Run: headless pygame with SDL's dummy video driver; simulated clock (each Clock.tick advances the game by its frame time, no real sleeping); random seed 0; keys injected as events and as key.get_pressed() state; mouse plan: one left click at the window centre at the start of phase 2, then a move to the lower-right quarter at the start of phase 3; restart key R tapped at the start of phases 3 and 4.
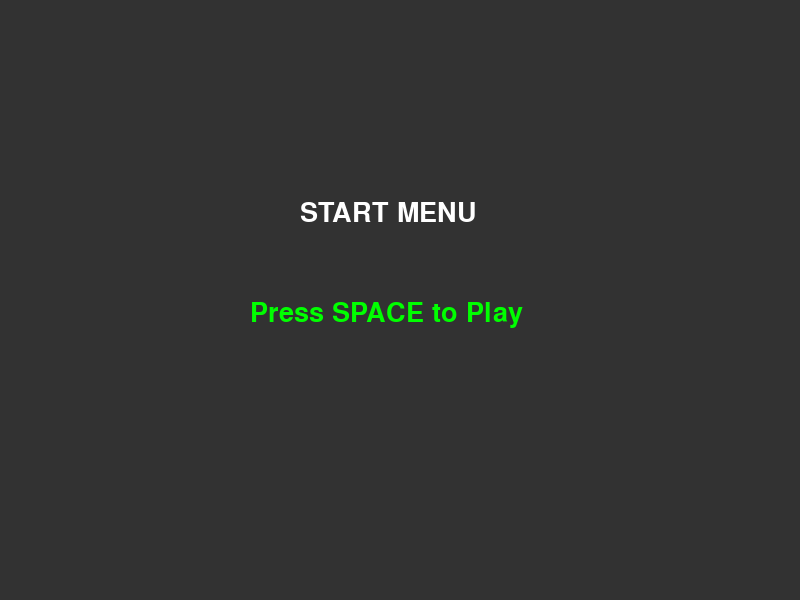
Frame 1 of 4 · flips 1–60 · no input
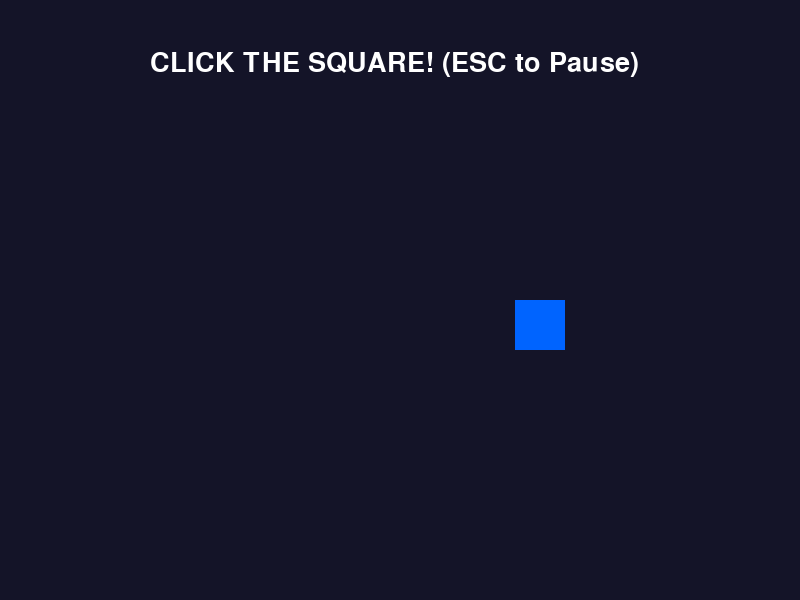
Frame 2 of 4 · flips 61–180 · clicked the window centre · tapped SPACE, RETURN · held RIGHT (→), D
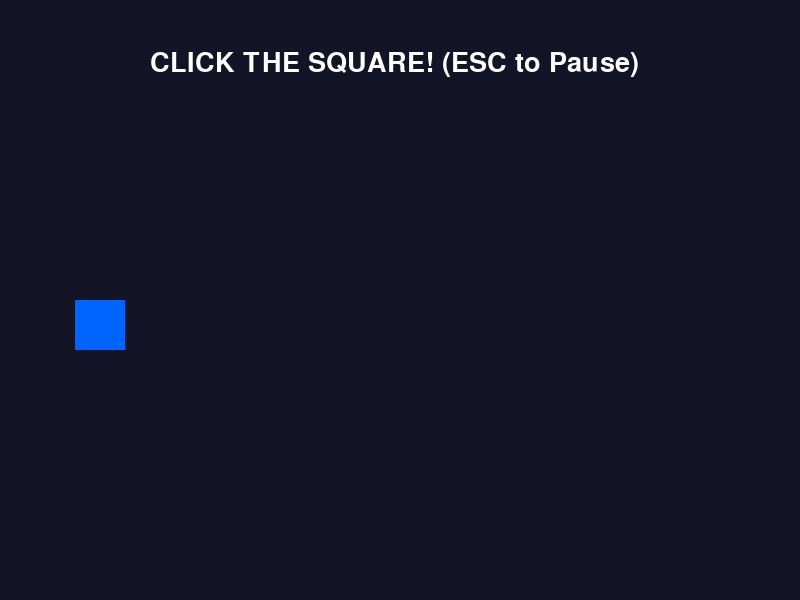
Frame 3 of 4 · flips 181–300 · moved the mouse to the lower-right quarter · tapped R · held DOWN (↓), S
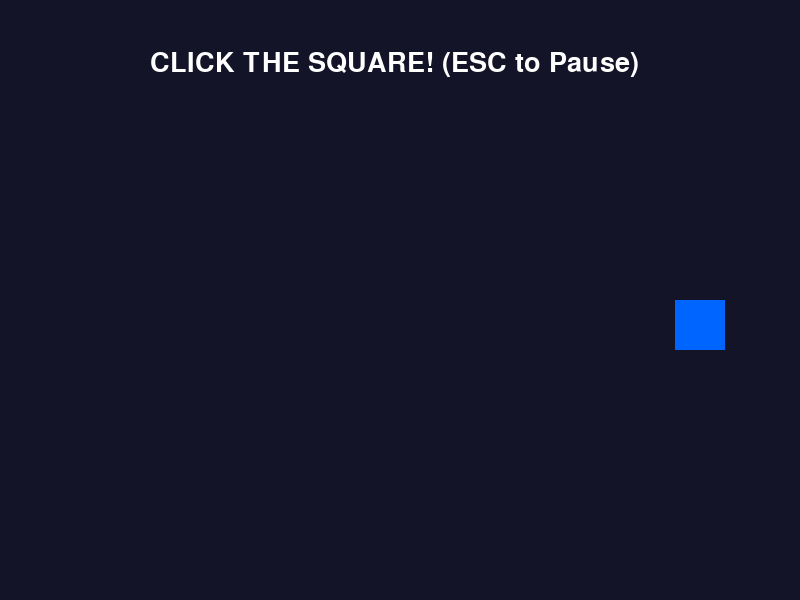
Frame 4 of 4 · flips 301–420 · tapped R · held LEFT (←), A, UP (↑), W

The pygame program that drew these frames:

import pygame, sys

# 1. Setup
pygame.init()
SCREEN_W, SCREEN_H = 800, 600
screen = pygame.display.set_mode((SCREEN_W, SCREEN_H))
clock = pygame.time.Clock()
font = pygame.font.SysFont("Arial", 40)

class GameStateManager:
    def __init__(self):
        self.state = 'intro'

        # Game Objects
        self.target_rect = pygame.Rect(400, 300, 50, 50)
        self.target_speed = 5

        # Create a Transparent Overlay Surface
        # We make a new surface the size of the screen
        self.overlay = pygame.Surface((SCREEN_W, SCREEN_H))
        self.overlay.fill((0, 0, 0))  # Fill black
        self.overlay.set_alpha(128)  # Set transparency (0=Invisible, 255=Opaque)

    # --- HELPER: JUST DRAW THE GAME ---
    # We pull this out so both 'main_game' and 'paused' can use it!
    def draw_game_elements(self):
        screen.fill((20, 20, 40))  # Clear screen
        pygame.draw.rect(screen, (0, 100, 255), self.target_rect)
        msg = font.render("CLICK THE SQUARE! (ESC to Pause)", True, (255, 255, 255))
        screen.blit(msg, (150, 50))

    # --- STATE 1: MENU ---
    def intro(self):
        for event in pygame.event.get():
            if event.type == pygame.QUIT:
                pygame.quit()
                sys.exit()
            if event.type == pygame.KEYDOWN:
                if event.key == pygame.K_SPACE:
                    self.state = 'main_game'

        screen.fill((50, 50, 50))
        title = font.render("START MENU", True, (255, 255, 255))
        instr = font.render("Press SPACE to Play", True, (0, 255, 0))
        screen.blit(title, (300, 200))
        screen.blit(instr, (250, 300))

    # --- STATE 2: PLAYING ---
    def main_game(self):
        for event in pygame.event.get():
            if event.type == pygame.QUIT:
                pygame.quit()
                sys.exit()
            if event.type == pygame.MOUSEBUTTONDOWN:
                if self.target_rect.collidepoint(event.pos):
                    self.state = 'game_over'

            # PAUSE TRIGGER
            if event.type == pygame.KEYDOWN:
                if event.key == pygame.K_ESCAPE:
                    self.state = 'paused'

        # 1. GAME LOGIC (Movement)
        # This ONLY runs in 'main_game', not 'paused'
        self.target_rect.x += self.target_speed
        if self.target_rect.right > 800 or self.target_rect.left < 0:
            self.target_speed *= -1

        # 2. DRAWING
        self.draw_game_elements()

    # --- STATE 3: PAUSED ---
    def paused(self):
        for event in pygame.event.get():
            if event.type == pygame.QUIT:
                pygame.quit()
                sys.exit()
            # UNPAUSE TRIGGER
            if event.type == pygame.KEYDOWN:
                if event.key == pygame.K_ESCAPE:
                    self.state = 'main_game'

        # 1. DRAW THE GAME (Frozen)
        # We call the draw helper, but we skipped the logic above!
        self.draw_game_elements()

        # 2. DRAW OVERLAY
        # Blit the semi-transparent black surface on top
        screen.blit(self.overlay, (0, 0))

        # 3. DRAW PAUSE TEXT
        text = font.render("PAUSED", True, (255, 255, 255))
        rect = text.get_rect(center=(SCREEN_W // 2, SCREEN_H // 2))
        screen.blit(text, rect)

    # --- STATE 4: GAME OVER ---
    def game_over(self):
        for event in pygame.event.get():
            if event.type == pygame.QUIT:
                pygame.quit()
                sys.exit()
            if event.type == pygame.KEYDOWN:
                if event.key == pygame.K_r:
                    self.state = 'intro'

        screen.fill((50, 0, 0))
        title = font.render("GAME OVER", True, (255, 255, 255))
        instr = font.render("Press R to Restart", True, (0, 255, 0))
        screen.blit(title, (300, 200))
        screen.blit(instr, (250, 300))

    def update(self):
        if self.state == 'intro':
            self.intro()
        elif self.state == 'main_game':
            self.main_game()
        elif self.state == 'paused':
            self.paused()
        elif self.state == 'game_over':
            self.game_over()


# --- MAIN LOOP ---
game_manager = GameStateManager()

while True:
    game_manager.update()
    pygame.display.update()
    clock.tick(60)
